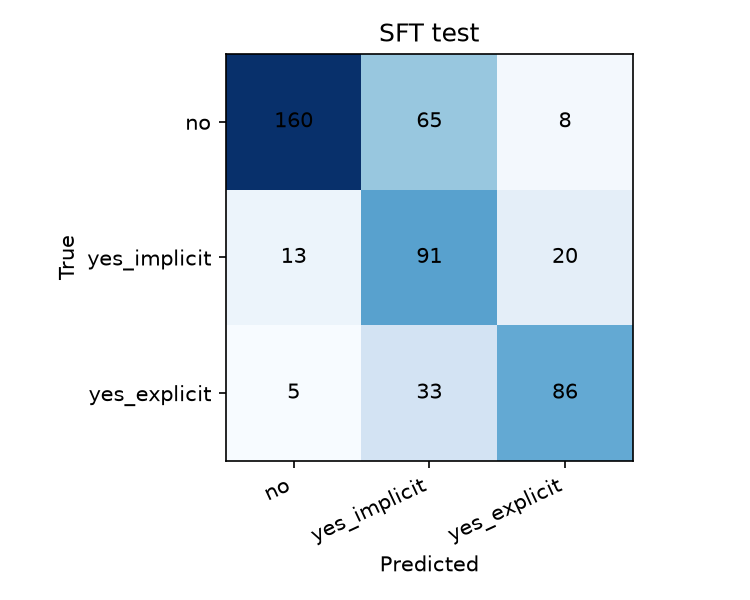

The file beside this chart, header and first rows:
, no, yes_implicit, yes_explicit
no, 160, 65, 8
yes_implicit, 13, 91, 20
yes_explicit, 5, 33, 86
